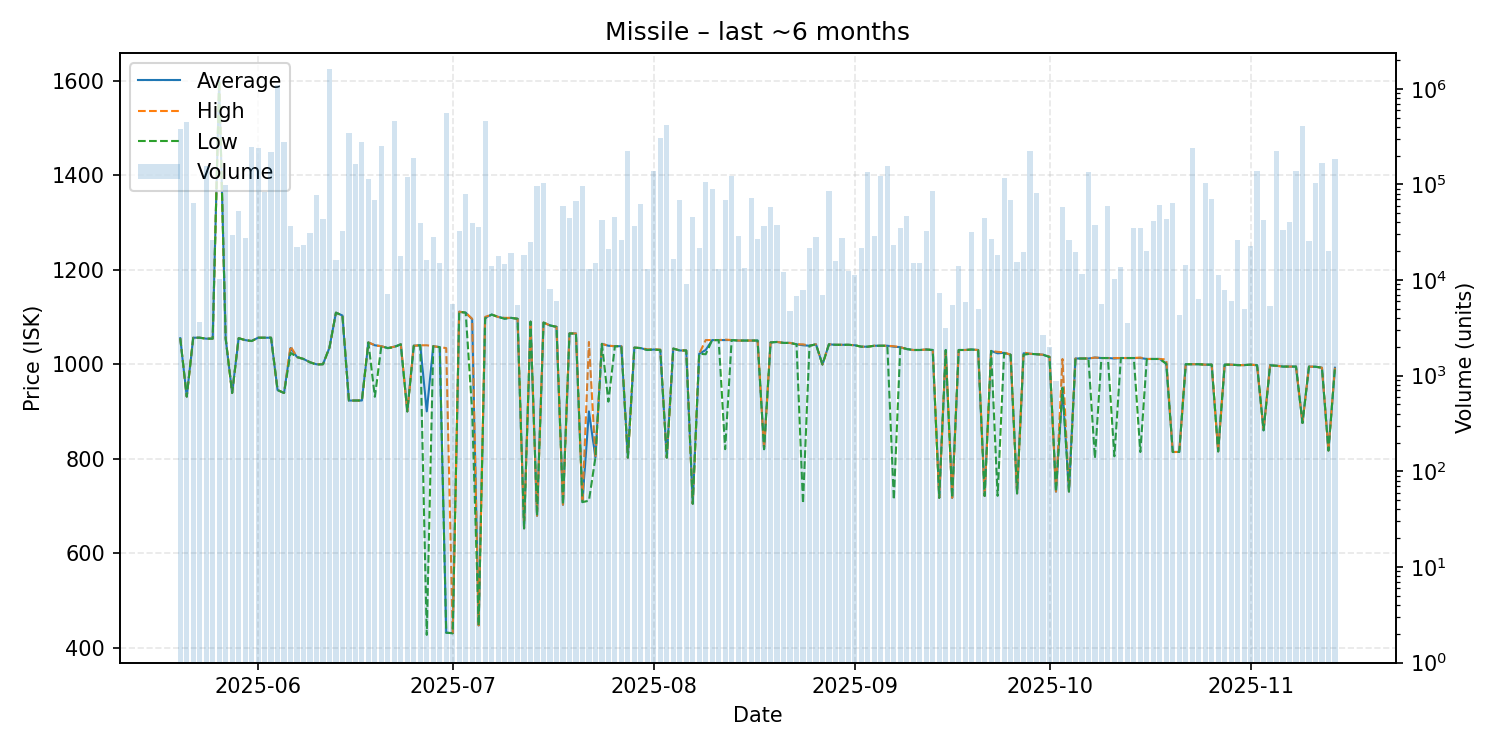

The table this chart was drawn from, first rows:
date, average, highest, lowest, order_count, volume
2025-05-20, 1055, 1055, 1055, 12, 378644
2025-05-21, 931.4, 931.4, 931.4, 10, 450461
2025-05-22, 1056, 1056, 1056, 11, 63793
2025-05-23, 1056, 1056, 1056, 3, 3612
2025-05-24, 1054, 1054, 1054, 10, 156740
2025-05-25, 1054, 1054, 1054, 8, 26490
2025-05-26, 1600, 1600, 1600, 1, 10247
2025-05-27, 1054, 1055, 1054, 10, 97600
2025-05-28, 939.0, 939.0, 939.0, 9, 29386
2025-05-29, 1055, 1055, 1055, 14, 52680
2025-05-30, 1051, 1051, 1051, 9, 27821
2025-05-31, 1049, 1049, 1049, 20, 248762
2025-06-01, 1056, 1056, 1056, 11, 243240
2025-06-02, 1056, 1056, 1056, 13, 83176
2025-06-03, 1056, 1056, 1056, 14, 216789
2025-06-04, 945.2, 945.5, 945.2, 22, 1096136
2025-06-05, 939.0, 939.0, 939.0, 16, 276639
2025-06-06, 1034, 1038, 1024, 15, 37054
2025-06-07, 1015, 1015, 1015, 5, 22062
2025-06-08, 1011, 1011, 1011, 9, 23536
2025-06-09, 1004, 1004, 1004, 4, 30680
2025-06-10, 999.8, 999.9, 999.0, 16, 77762
2025-06-11, 999.9, 999.9, 999.9, 8, 43155
2025-06-12, 1035, 1035, 1035, 16, 1624492
2025-06-13, 1109, 1109, 1109, 6, 16327
2025-06-14, 1103, 1103, 1103, 4, 32500
2025-06-15, 923.0, 923.0, 923.0, 13, 345520
2025-06-16, 923.0, 923.0, 923.0, 16, 165317
2025-06-17, 923.1, 923.1, 923.1, 6, 275000
2025-06-18, 1046, 1046, 1046, 6, 114004
2025-06-19, 1040, 1040, 931.0, 9, 69420
2025-06-20, 1038, 1038, 1038, 10, 253007
2025-06-21, 1034, 1034, 1034, 4, 7120
2025-06-22, 1037, 1037, 1036, 21, 465836
2025-06-23, 1042, 1042, 1042, 6, 18036
2025-06-24, 900.0, 900.0, 900.0, 14, 119338
2025-06-25, 1039, 1039, 1039, 34, 188736
2025-06-26, 1040, 1040, 1040, 7, 39972
2025-06-27, 900.1, 1040, 427.0, 11, 16148
2025-06-28, 1038, 1038, 1038, 10, 28233
2025-06-29, 1036, 1036, 1036, 4, 14950
2025-06-30, 431.6, 1034, 431.6, 22, 562364
2025-07-01, 430.5, 430.5, 430.5, 4, 5640
2025-07-02, 1111, 1111, 1111, 4, 32618
2025-07-03, 1109, 1109, 1109, 9, 80050
2025-07-04, 1095, 1096, 900.0, 11, 39122
2025-07-05, 447.1, 447.1, 447.1, 5, 35976
2025-07-06, 1098, 1100, 1097, 14, 455888
2025-07-07, 1105, 1105, 1105, 6, 14100
2025-07-08, 1100, 1100, 1100, 3, 17680
2025-07-09, 1097, 1098, 1096, 8, 14630
2025-07-10, 1098, 1098, 1098, 4, 19396
2025-07-11, 1096, 1096, 1096, 2, 5500
2025-07-12, 652.5, 652.5, 652.5, 8, 18265
2025-07-13, 1090, 1090, 1090, 10, 24740
2025-07-14, 679.1, 679.1, 679.1, 15, 97233
2025-07-15, 1088, 1088, 1088, 12, 102343
2025-07-16, 1082, 1082, 1082, 3, 8000
2025-07-17, 1079, 1079, 1079, 3, 6100
2025-07-18, 702.5, 702.5, 702.5, 5, 58936
... 119 more rows
